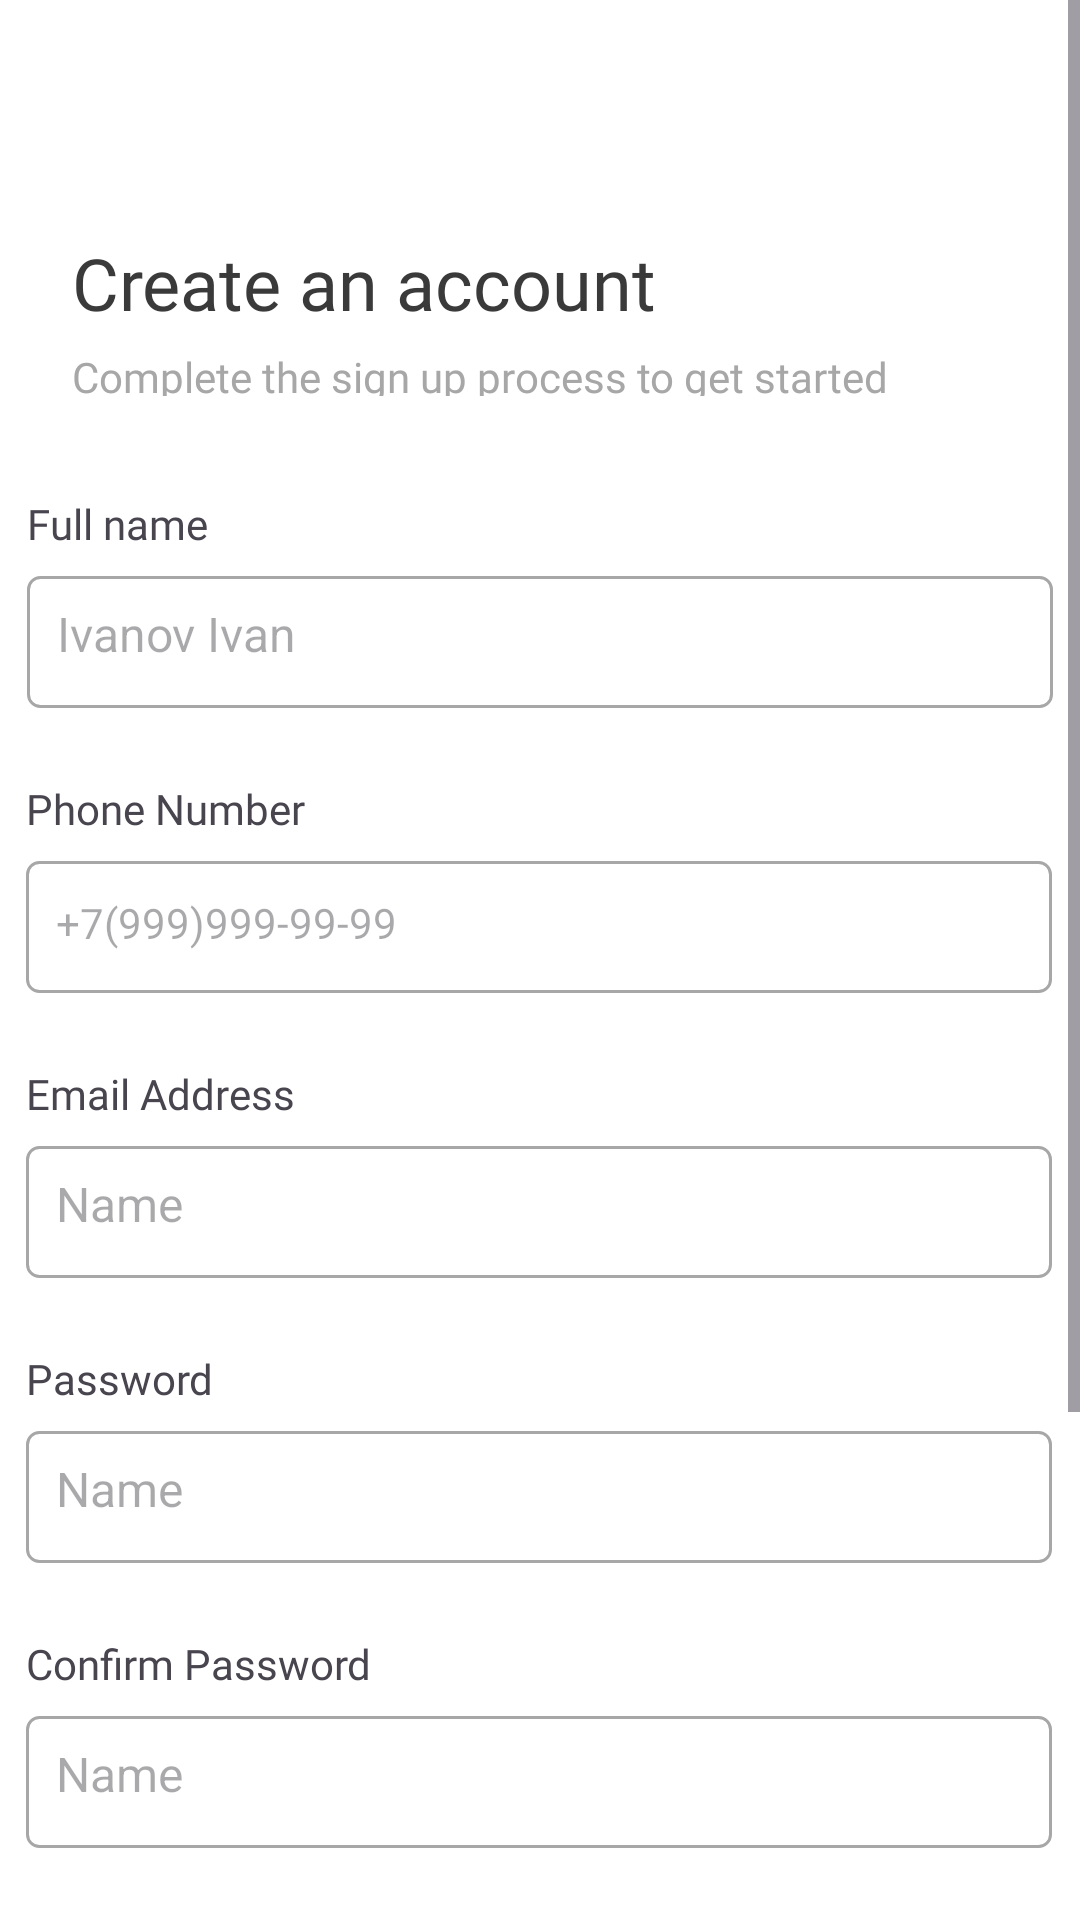

Write the Android layout XML for this screen, with the resource values it uses.
<!-- AndroidManifest.xml: application theme Theme.TestChamp -->
<!-- res/layout/sign_up.xml -->
<?xml version="1.0" encoding="utf-8"?>
<ScrollView xmlns:app="http://schemas.android.com/apk/res-auto"
    android:layout_width="match_parent"
    android:layout_height="wrap_content"
    xmlns:tools="http://schemas.android.com/tools"
    xmlns:android="http://schemas.android.com/apk/res/android"
    android:backgroundTint="@color/white">

<androidx.constraintlayout.widget.ConstraintLayout
    android:layout_width="match_parent"
    android:layout_height="match_parent"
    android:background="@color/white"
    tools:context=".session2.SignUp">


    <TextView
        android:id="@+id/full_name6"
        android:layout_width="wrap_content"
        android:layout_height="wrap_content"
        android:layout_marginTop="24dp"
        android:textSize="14dp"
        android:fontFamily="@font/roboto_medium"
        android:text="Confirm Password"
        app:layout_constraintStart_toStartOf="@+id/nameET6"
        app:layout_constraintTop_toBottomOf="@+id/passwordET" />

    <EditText
        android:id="@+id/nameET6"
        android:layout_width="342dp"
        android:layout_height="44dp"
        android:layout_marginTop="8dp"
        android:background="@drawable/edit_text_background"
        android:ems="10"
        android:textSize="16dp"
        android:hint="Name"
        android:textColor="@color/black"

        android:inputType="textPassword"
        app:layout_constraintEnd_toEndOf="parent"
        app:layout_constraintHorizontal_bias="0.49"
        app:layout_constraintStart_toStartOf="parent"
        app:layout_constraintTop_toBottomOf="@+id/full_name6" />

    <EditText
        android:id="@+id/passwordET"
        android:layout_width="342dp"
        android:layout_height="44dp"
        android:layout_marginTop="8dp"
        android:background="@drawable/edit_text_background"
        android:ems="10"
        android:hint="Name"
        android:textSize="16dp"
        android:textColor="@color/black"

        android:inputType="textPassword"
        app:layout_constraintEnd_toEndOf="parent"
        app:layout_constraintHorizontal_bias="0.49"
        app:layout_constraintStart_toStartOf="parent"
        app:layout_constraintTop_toBottomOf="@+id/full_name5" />

    <TextView
        android:id="@+id/full_name5"
        android:layout_width="wrap_content"
        android:layout_height="wrap_content"
        android:layout_marginTop="24dp"
        android:textSize="14dp"
        android:fontFamily="@font/roboto_medium"
        android:text="Password"
        app:layout_constraintStart_toStartOf="@+id/nameET3"
        app:layout_constraintTop_toBottomOf="@+id/emailET" />

    <EditText
        android:id="@+id/emailET"
        android:layout_width="342dp"
        android:layout_height="44dp"
        android:layout_marginTop="8dp"
        android:background="@drawable/edit_text_background"
        android:ems="10"
        android:textColor="@color/black"

        android:hint="Name"
        android:textSize="16dp"
        android:inputType="text"
        app:layout_constraintEnd_toEndOf="parent"
        app:layout_constraintHorizontal_bias="0.49"
        app:layout_constraintStart_toStartOf="parent"
        app:layout_constraintTop_toBottomOf="@+id/full_name4" />

    <TextView
        android:id="@+id/full_name4"
        android:layout_width="wrap_content"
        android:layout_height="wrap_content"
        android:layout_marginTop="24dp"
        android:textSize="14dp"
        android:fontFamily="@font/roboto_medium"
        android:text="Email Address"
        app:layout_constraintStart_toStartOf="@+id/nameET3"
        app:layout_constraintTop_toBottomOf="@+id/nameET3" />

    <EditText
        android:id="@+id/nameET3"
        android:layout_width="342dp"
        android:layout_height="44dp"
        android:layout_marginTop="8dp"
        android:background="@drawable/edit_text_background"
        android:ems="10"
        android:textColor="@color/black"

        android:textSize="14dp"
        android:hint="+7(999)999-99-99"
        android:inputType="number"
        app:layout_constraintEnd_toEndOf="parent"
        app:layout_constraintHorizontal_bias="0.49"
        app:layout_constraintStart_toStartOf="parent"
        app:layout_constraintTop_toBottomOf="@+id/full_name" />

    <TextView
        android:id="@+id/full_name3"
        android:layout_width="wrap_content"
        android:layout_height="wrap_content"
        android:layout_marginTop="165dp"
        android:fontFamily="@font/roboto_medium"
        android:text="Full name"
        android:textSize="14dp"
        app:layout_constraintStart_toStartOf="@+id/nameET"
        app:layout_constraintTop_toTopOf="parent" />

    <EditText
        android:id="@+id/nameET"
        android:layout_width="342dp"
        android:layout_height="44dp"
        android:layout_marginTop="8dp"
        android:background="@drawable/edit_text_background"
        android:ems="10"
        android:textSize="16dp"
        android:textColor="@color/black"
        android:hint="Ivanov Ivan"
        android:inputType="text"
        app:layout_constraintEnd_toEndOf="parent"
        app:layout_constraintStart_toStartOf="parent"
        app:layout_constraintTop_toBottomOf="@+id/full_name3" />

    <TextView
        android:id="@+id/create_acc"
        android:layout_width="196dp"
        android:layout_height="30dp"
        android:layout_marginStart="24dp"
        android:layout_marginTop="78dp"
        android:fontFamily="@font/roboto_medium"
        android:text="Create an account"
        android:textColor="@color/grey"
        android:textSize="24dp"
        app:layout_constraintStart_toStartOf="parent"
        app:layout_constraintTop_toTopOf="parent" />

    <TextView
        android:id="@+id/complete"
        android:layout_width="275dp"
        android:layout_height="16dp"
        android:layout_marginTop="8dp"
        android:fontFamily="@font/roboto_medium"
        android:text="Complete the sign up process to get started"
        android:textColor="@color/grey2"
        android:textSize="14dp"
        app:layout_constraintStart_toStartOf="@+id/create_acc"
        app:layout_constraintTop_toBottomOf="@+id/create_acc" />

    <TextView
        android:id="@+id/full_name"
        android:layout_width="wrap_content"
        android:layout_height="wrap_content"
        android:layout_marginTop="24dp"
        android:textSize="14dp"
        android:fontFamily="@font/roboto_medium"
        android:text="Phone Number"
        app:layout_constraintStart_toStartOf="@+id/nameET3"
        app:layout_constraintTop_toBottomOf="@+id/nameET" />

    <com.google.android.material.checkbox.MaterialCheckBox
        android:id="@+id/materialCheckBox"
        android:layout_width="296dp"
        android:layout_height="28dp"

        android:layout_marginStart="24dp"
        android:layout_marginTop="638dp"
        android:gravity="center"
        android:text="By ticking this box, you agree to our Terms and conditions and private policy"
        android:textColor="@color/grey2"

        android:textSize="12dp"
        app:layout_constraintStart_toStartOf="parent"
        app:layout_constraintTop_toTopOf="parent"
        app:useMaterialThemeColors="false" />

    <Button
        android:id="@+id/signUpBT"
        android:layout_width="342dp"
        android:layout_height="wrap_content"
        android:layout_marginTop="64dp"
        android:textSize="16dp"
        android:fontFamily="@font/roboto_bold"
        android:background="@drawable/button_sign"
        android:text="Sign Up"
        app:backgroundTint="@color/grey2"
        app:layout_constraintEnd_toEndOf="parent"
        app:layout_constraintStart_toStartOf="parent"
        app:layout_constraintTop_toBottomOf="@+id/materialCheckBox" />

    <TextView
        android:id="@+id/already_have_acc"
        android:layout_width="wrap_content"
        android:layout_height="wrap_content"
        android:layout_marginStart="104dp"
        android:layout_marginTop="12dp"
        android:fontFamily="@font/roboto_regular"
        android:text="Already have an account?"
        android:textColor="@color/grey2"
        android:textSize="14dp"
        app:layout_constraintStart_toStartOf="parent"
        app:layout_constraintTop_toBottomOf="@+id/signUpBT" />

    <TextView
        android:id="@+id/signIm"
        android:layout_width="wrap_content"
        android:layout_height="wrap_content"
        android:fontFamily="@font/roboto_regular"
        android:text="Sign in"
        android:textColor="@color/blue_1"
        android:textSize="14dp"
        app:layout_constraintBottom_toBottomOf="@+id/already_have_acc"
        app:layout_constraintEnd_toEndOf="@+id/signUpBT"
        app:layout_constraintHorizontal_bias="0.0"
        app:layout_constraintStart_toEndOf="@+id/already_have_acc" />

    <RelativeLayout
        android:id="@+id/facebook_go"
        android:layout_width="95dp"
        android:layout_height="40dp"
        android:layout_alignParentLeft="true"
        android:layout_alignParentTop="true"
        android:layout_marginTop="830dp"
        android:gravity=""
        app:layout_constraintEnd_toEndOf="parent"
        app:layout_constraintStart_toStartOf="parent"
        app:layout_constraintTop_toTopOf="parent">

        <TextView
            android:id="@+id/textView6"
            android:layout_width="95dp"
            android:layout_height="16dp"
            android:layout_alignParentTop="true"
            android:layout_marginTop="0dp"
            android:layout_weight="1"
            android:fontFamily="@font/roboto_regular"
            android:text="or sign in using"
            android:textSize="13dp" />

        <ImageView
            android:id="@+id/imageView3"
            android:layout_width="wrap_content"
            android:layout_height="wrap_content"
            android:layout_below="@+id/textView6"
            android:layout_alignParentStart="true"
            android:layout_alignParentEnd="true"
            android:layout_marginStart="38dp"
            android:layout_marginTop="8dp"
            android:layout_marginEnd="39dp"
            android:layout_weight="1"
            android:src="@drawable/google_tab" />
    </RelativeLayout>



</androidx.constraintlayout.widget.ConstraintLayout>
</ScrollView>
<!-- resources referenced by this layout -->
<resources>
  <color name="black">#FF000000</color>
  <color name="blue_1">#0560FA</color>
  <color name="grey">#3A3A3A</color>
  <color name="grey2">#A7A7A7</color>
  <color name="white">#FFFFFFFF</color>
  <!-- drawable button_sign (drawable) -->
  <shape xmlns:android="http://schemas.android.com/apk/res/android">
      <solid android:color="#A7A7A7" />
      <stroke
          android:width="1dp"
          android:color="#A7A7A7" />
      <corners
          android:radius="4dp" />
      <padding
          android:left="5dp"
          android:right="5dp"
          android:top="5dp"
          android:bottom="5dp" />
  </shape>
  <!-- drawable edit_text_background (drawable) -->
  <shape xmlns:android="http://schemas.android.com/apk/res/android">
      <solid android:color="@color/white" />
      <stroke
          android:width="1dp"
          android:color="#A7A7A7" />
      <corners
          android:radius="4dp" />
      <padding
          android:left="10dp"
          android:right="5dp"
          android:top="14dp"
          android:bottom="14dp" />
  </shape>
  <style name="Theme.TestChamp" parent="Base.Theme.TestChamp" />
  <style name="Base.Theme.TestChamp" parent="Theme.Material3.DayNight.NoActionBar">
          
          
      </style>
</resources>
